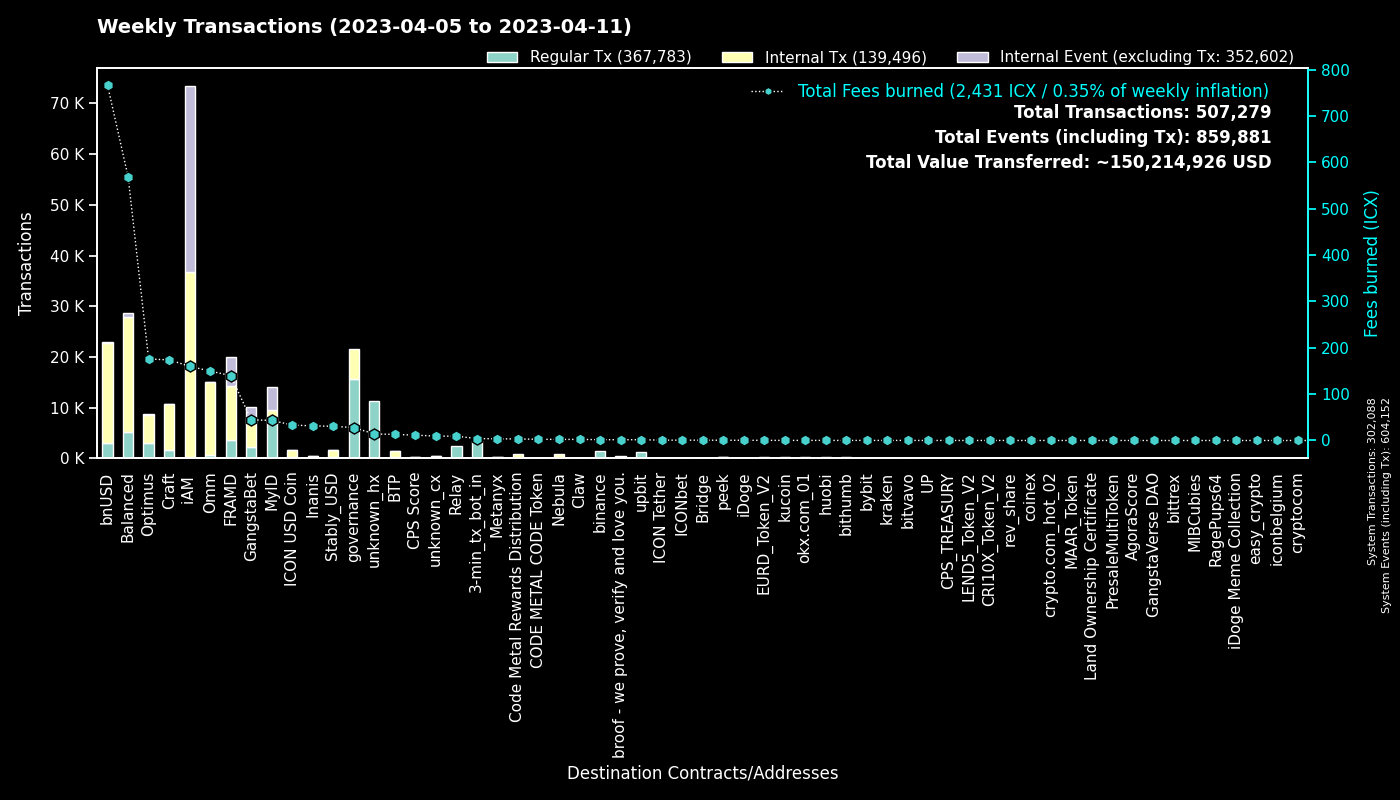

The data file committed next to this chart (first rows):
to, Regular Tx, Fees burned, to_def, Internal Tx, Internal Event (excluding Tx), group
0, 302057, 0.0, System, 31, 302064, System
cx00000000000000000000000000000000000000…, 15613, 27.78, governance, 5934, 0, governance
cx9e3cadcc1a4be3323ea23371b84575abb32703…, 4518, 9.28, MyID_1, 0, 4518, MyID
hx11de4e28be4845de3ea392fd8d758655bf766c…, 3360, 4.2, 3-min_tx_bot_in, 0, 0, 3-min_tx_bot_in
cx2aa9b28a657e3121b75d3d4fe65e569398645d…, 3346, 92.01, FRAMD Token, 5547, 606, FRAMD
cx88fd7df7ddff82f7cc735c871dc519838cb235…, 3005, 765.7, bnUSD, 19776, 181, bnUSD
cxca5faa5a71d986a2e84dd7e6f5ff791d29901e…, 2366, 9.234, Relay_4, 0, 0, Relay
cx27eae7726c18d6cdfffa071e01d1f3a0950d7c…, 2195, 5.483, OptimusStrategyLP, 121, 15, Optimus
cx694e8c9f1a05c8c3719f30d46b97697960e428…, 2014, 18.93, MyID_2, 2014, 0, MyID
cx2609b924e33ef00b648a409245c7ea394c4678…, 1604, 219, balanced_sicx, 8087, 101, Balanced
cxe5c2c460364acc5f8c1d5ca925930043d8d9c9…, 1428, 6.71, GangstaBet Crown, 1499, 0, GangstaBet
hxb568381d35d3e7a6383200e8a0d30310af20b9…, 1382, 1.728, binance_hot, 0, 0, binance
hx49b1556654e51f52d59a8222b4737ee7dccc6d…, 1035, 1.294, upbit_cold_02, 0, 0, upbit
cxa0af3165c08318e988cb30993b3048335b94af…, 1025, 46.73, balanced_dex, 1758, 0, Balanced
cx66d4d90f5f113eba575bf793570135f9b10cec…, 932, 69.35, balanced_loans, 2908, 294, Balanced
cx7ecb16e4c143b95e01d05933c17cb986cfe618…, 688, 98.98, CraftRewards, 4937, 33, Craft
cx69bcdf1753472c1444188ec3f5188657e30c83…, 524, 1.682, broof - we prove, verify and love you., 0, 0, broof - we prove, verify and love you.
cxba62bb61baf8dd8b6a04633fe33806547785a0…, 485, 15.12, MyID_3, 483, 0, MyID
cx2e6d0fc0eca04965d06038c8406093337f085f…, 437, 70.92, Craft, 2525, 32, Craft
cxf61cd5a45dc9f91c15aa65831a30a90d59a096…, 407, 59.25, balanced_baln, 1957, 157, Balanced
cx10d59e8103ab44635190bd4139dbfd682fa2d0…, 388, 16.72, balanced_rewards, 1082, 0, Balanced
cxaa99a164586883eed0322d62a31946dfa9491f…, 353, 31.99, optimus_rewards, 858, 13, Optimus
cx9c4698411c6d9a780f605685153431dcda0460…, 348, 3.484, Auction, 1516, 0, Craft
cxcb455f26a2c01c686fa7f30e1e3661642dd53c…, 339, 87.8, omm_lending, 11626, 0, Omm
cxbb2871f468a3008f80b08fdde5b8b951583acf…, 318, 30.72, Stably_USD, 1404, 3, Stably_USD
cx14002628a4599380f391f708843044bc93dce2…, 294, 158.7, iAM Div, 36477, 36582, iAM
cx2dc662031f3d62bcdba4f63e9bf827767c8475…, 293, 4.861, GangstaBet Skill, 2181, 2242, GangstaBet
cx203d9cd2a669be67177e997b8948ce2c35caff…, 279, 57.9, balanced_dividends, 3746, 97, Balanced
cxe971c0a92c58db502e4a224efc6ba311eb1c17…, 268, 29.33, Inanis Treasury, 106, 18, Inanis
cx85954d0dae92b63bf5cba03a59ca4ffe687bad…, 264, 1.683, NebulaMultiToken, 337, 0, Nebula
cx21e94c08c03daee80c25d8ee3ea22a20786ec2…, 264, 62.18, Balanced Router, 2821, 81, Balanced
hx58c8c447e4e9fbcfea8af878260940b83ca9f4…, 238, 0.2975, unknown_hx, 0, 0, unknown_hx
hx2d80a2205feef0920e080b9fb539ee3505ddaa…, 231, 0.2888, unknown_hx, 0, 0, unknown_hx
cx1a29259a59f463a67bb2ef84398b30ca56b583…, 226, 47.78, omm_token, 1692, 122, Omm
hx19cc289e9272f124aa7dcb6126a74a9f704cf5…, 215, 0.2687, unknown_hx, 0, 0, unknown_hx
hxbb984f278abd66ae2155edbd91f8c87ce98411…, 214, 0.2675, kucoin, 0, 0, kucoin
cxae3034235540b924dfcc1b45836c293dcc82bf…, 204, 33.37, ICON USD Coin, 1411, 4, ICON USD Coin
hx301558bc4e4f68f1acca8ec03f59c302abed1c…, 195, 0.2437, unknown_hx, 0, 0, unknown_hx
hx85532472e789802a943bd34a8aeb86668bc232…, 191, 0.2388, okx.com_01, 0, 0, okx.com_01
cx30f18d26f45d990112a4cd4825c0b79af73aac…, 188, 48.02, Yetis, 5167, 5148, FRAMD
cx8683d50b9f53275081e13b64fba9d6a56b7c57…, 181, 0.6536, gangstabet_trade, 179, 0, GangstaBet
hxba44340c3418f502904edeab57d5ddbf0f5bf9…, 179, 0.2238, unknown_hx, 0, 0, unknown_hx
hxd9fb974459fe46eb9d5a7c438f17ae6e75c0f2…, 175, 0.2188, huobi, 0, 0, huobi
cxcc711062b732ed14954008da8a5b5193b4d486…, 168, 0.3108, peek_1, 0, 0, peek
hxe6880eeabe7763e97e20ef32cb724999fdbecb…, 160, 0.2, unknown_hx, 0, 0, unknown_hx
cx7b1843b7ef5368a080ccf59c0a9d1bdec474f9…, 138, 8.446, optimus_dividends, 1318, 0, Optimus
hx6b91c8dea3114de74ecfa85908b875778c2b59…, 137, 0.1713, bybit, 0, 0, bybit
cx6139a27c15f1653471ffba0b4b88dc15de7e32…, 136, 24.12, gangstabet_token, 1183, 32, GangstaBet
hx68646780e14ee9097085f7280ab137c3633b4b…, 129, 0.1613, kraken_hot, 0, 0, kraken
cx96f98f59f1dc144709fd294d4b906c74f5d709…, 128, 0.2838, EURD_Token_V2, 128, 0, EURD_Token_V2
hx7cf6f812f59931ea8e0ad7b60f8a3e43fd58f1…, 126, 0.1575, unknown_hx, 0, 0, unknown_hx
cx5b5a03cb525a1845d0af3a872d525b18a810ac…, 120, 6.25, btp-0x38.bsc-BTCB, 554, 4, BTP
hx133323c2e990994816b548a9e7eb080a5eac80…, 118, 0.1475, unknown_hx, 0, 0, unknown_hx
hxe86aa705ea8399fba25ff242d674bbf6a39e9d…, 112, 0.14, unknown_hx, 0, 0, unknown_hx
cx334db6519871cb2bfd154cec0905ced4ea142d…, 110, 0.4054, unknown_cx, 0, 0, unknown_cx
hxa390d24fdcba68515b492ffc553192802706a1…, 105, 0.1313, bitvavo_hot, 0, 0, bitvavo
cx785d504f44b5d2c8dac04c5a1ecd75f18ee57d…, 101, 10.89, Finance Token, 238, 5, Optimus
cx9f4ab72f854d3ccdc59aa6f2c3e2215dd62e87…, 99, 11.51, CPS Score, 117, 6, CPS Score
hxa50bf4030f56dfd12d9c1e2499ff47a4686401…, 92, 0.115, unknown_hx, 0, 0, unknown_hx
hx0cdf40498ef03e6a48329836c604aa4cea48c4…, 89, 0.1113, bithumb_02, 0, 0, bithumb
... 2,420 more rows
